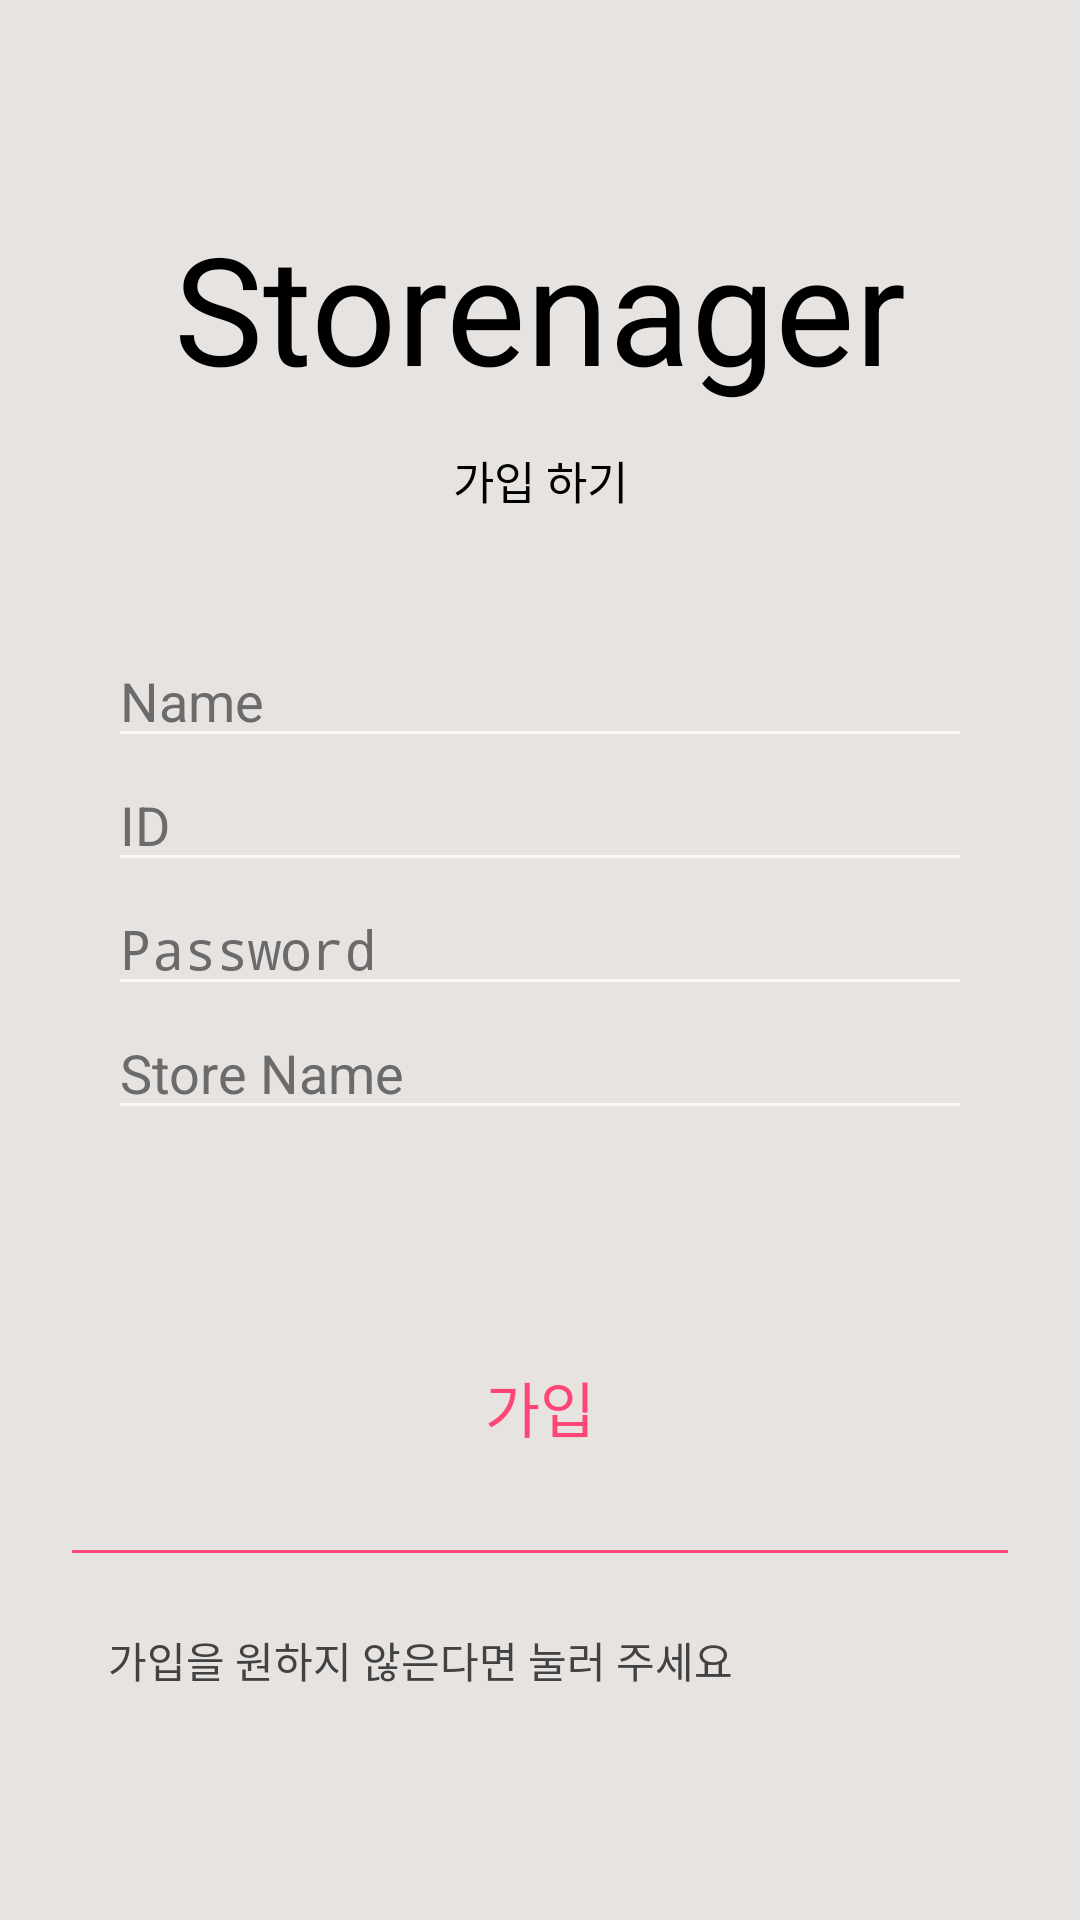

Here is an Android app screen rendered from its layout file. Give the layout XML and the strings, colors and styles it references.
<!-- AndroidManifest.xml: activity theme Theme.AppCompat.NoActionBar -->
<!-- res/layout/activity_join.xml -->
<?xml version="1.0" encoding="utf-8"?>
<android.support.constraint.ConstraintLayout
    xmlns:android="http://schemas.android.com/apk/res/android"
    xmlns:app="http://schemas.android.com/apk/res-auto"
    xmlns:tools="http://schemas.android.com/tools"
    android:layout_width="match_parent"
    android:layout_height="match_parent"
    android:background="#E6E3E1"
    >


    <TextView
        android:id="@+id/join_title"
        android:layout_width="0dp"
        android:layout_height="0dp"
        android:gravity="center"
        android:text="Storenager"
        android:textColor="#000"
        android:textSize="50dp"
        app:layout_constraintBottom_toTopOf="@+id/guideline26"
        app:layout_constraintEnd_toStartOf="@+id/guideline28"
        app:layout_constraintStart_toStartOf="@+id/guideline27"
        app:layout_constraintTop_toTopOf="@+id/guideline24" />


    <TextView
        android:id="@+id/join_sub"
        android:layout_width="0dp"
        android:layout_height="0dp"
        android:gravity="center"
        android:text="가입 하기"
        android:textColor="#000"
        android:fontFamily="@font/notosanskr_bold"
        android:textSize="15dp"
        app:layout_constraintBottom_toTopOf="@+id/guideline29"
        app:layout_constraintEnd_toStartOf="@+id/guideline28"
        app:layout_constraintStart_toStartOf="@+id/guideline27"
        app:layout_constraintTop_toTopOf="@+id/guideline26" />


    <LinearLayout
        android:layout_width="0dp"
        android:layout_height="0dp"
        android:orientation="vertical"
        app:layout_constraintBottom_toTopOf="@+id/guideline25"
        app:layout_constraintEnd_toStartOf="@+id/guideline28"
        app:layout_constraintStart_toStartOf="@+id/guideline27"
        app:layout_constraintTop_toTopOf="@+id/guideline31">


        <EditText
            android:id="@+id/join_name"
            android:layout_width="match_parent"
            android:layout_height="wrap_content"
            android:hint="Name"
            android:textColorHint="#6c6b6b"
            android:textColor="#000"
            android:inputType="text"
            />


        <EditText
            android:id="@+id/join_id"
            android:layout_width="match_parent"
            android:textColorHint="#6c6b6b"
            android:textColor="#000"
            android:layout_height="wrap_content"
            android:hint="ID"
            android:inputType="text"
            />


        <EditText
            android:id="@+id/join_pwd"
            android:layout_width="match_parent"
            android:textColorHint="#6c6b6b"
            android:textColor="#000"
            android:layout_height="wrap_content"
            android:hint="Password"
            android:inputType="text|textPassword"
            />

        <EditText
            android:id="@+id/join_storeName"
            android:layout_width="match_parent"
            android:layout_height="wrap_content"
            android:textColorHint="#6c6b6b"
            android:textColor="#000"
            android:hint="Store Name"
            android:inputType="text"
            />
    </LinearLayout>


    <Button
        android:id="@+id/btn_finish"
        android:layout_width="0dp"
        android:layout_height="0dp"
        android:text="가입"
        android:textColor="#FF4476"
        android:textSize="20dp"
        android:fontFamily="@font/notosanskr_bold"
        android:background="@drawable/draw_btn"
        app:layout_constraintBottom_toTopOf="@+id/guideline32"
        app:layout_constraintEnd_toStartOf="@+id/guideline28"
        app:layout_constraintStart_toStartOf="@+id/guideline27"
        app:layout_constraintTop_toTopOf="@+id/guideline25" />


    <View
        android:layout_width="0dp"
        android:layout_height="1dp"
        android:layout_marginStart="24dp"
        android:layout_marginEnd="24dp"
        android:background="#FF4476"
        app:layout_constraintBottom_toTopOf="@+id/guideline33"
        app:layout_constraintEnd_toEndOf="parent"
        app:layout_constraintStart_toStartOf="parent"
        app:layout_constraintTop_toTopOf="@+id/guideline32"></View>


    <TextView
        android:id="@+id/exitTv"
        android:layout_width="0dp"
        android:layout_height="0dp"
        android:text="가입을 원하지 않은다면 눌러 주세요"
        android:gravity="center_vertical"
        android:textColor="#424242"
        android:fontFamily="@font/notosanskr_thin"
        app:layout_constraintBottom_toTopOf="@+id/guideline34"
        app:layout_constraintEnd_toStartOf="@+id/guideline28"
        app:layout_constraintStart_toStartOf="@+id/guideline27"
        app:layout_constraintTop_toTopOf="@+id/guideline33" />


    <android.support.constraint.Guideline
        android:id="@+id/guideline24"
        android:layout_width="wrap_content"
        android:layout_height="wrap_content"
        android:orientation="horizontal"
        app:layout_constraintGuide_percent="0.1" />

    <android.support.constraint.Guideline
        android:id="@+id/guideline25"
        android:layout_width="wrap_content"
        android:layout_height="wrap_content"
        android:orientation="horizontal"
        app:layout_constraintGuide_percent="0.69" />

    <android.support.constraint.Guideline
        android:id="@+id/guideline26"
        android:layout_width="wrap_content"
        android:layout_height="wrap_content"
        android:orientation="horizontal"
        app:layout_constraintGuide_percent="0.22" />

    <android.support.constraint.Guideline
        android:id="@+id/guideline27"
        android:layout_width="wrap_content"
        android:layout_height="wrap_content"
        android:orientation="vertical"
        app:layout_constraintGuide_percent="0.1" />

    <android.support.constraint.Guideline
        android:id="@+id/guideline28"
        android:layout_width="wrap_content"
        android:layout_height="wrap_content"
        android:orientation="vertical"
        app:layout_constraintGuide_percent="0.9" />

    <android.support.constraint.Guideline
        android:id="@+id/guideline29"
        android:layout_width="wrap_content"
        android:layout_height="wrap_content"
        android:orientation="horizontal"
        app:layout_constraintGuide_percent="0.28" />

    <android.support.constraint.Guideline
        android:id="@+id/guideline30"
        android:layout_width="wrap_content"
        android:layout_height="wrap_content"
        android:orientation="vertical"
        app:layout_constraintGuide_percent="0.5026042" />

    <android.support.constraint.Guideline
        android:id="@+id/guideline31"
        android:layout_width="wrap_content"
        android:layout_height="wrap_content"
        android:orientation="horizontal"
        app:layout_constraintGuide_percent="0.33" />

    <android.support.constraint.Guideline
        android:id="@+id/guideline32"
        android:layout_width="wrap_content"
        android:layout_height="wrap_content"
        android:orientation="horizontal"
        app:layout_constraintGuide_percent="0.7760141" />

    <android.support.constraint.Guideline
        android:id="@+id/guideline33"
        android:layout_width="wrap_content"
        android:layout_height="wrap_content"
        android:orientation="horizontal"
        app:layout_constraintGuide_percent="0.84" />

    <android.support.constraint.Guideline
        android:id="@+id/guideline34"
        android:layout_width="wrap_content"
        android:layout_height="wrap_content"
        android:orientation="horizontal"
        app:layout_constraintGuide_percent="0.8888889" />




</android.support.constraint.ConstraintLayout>
<!-- resources referenced by this layout -->
<resources>
  <!-- drawable draw_btn (drawable) -->
  <?xml version="1.0" encoding="utf-8"?>
  <selector xmlns:android="http://schemas.android.com/apk/res/android">
  <item android:state_pressed="false">
      <shape>
          <solid android:color="#00ffffff"></solid>
      </shape>
  </item>
  <item android:state_pressed="true">
      <shape>
          <solid android:color="#fff"></solid>
      </shape>
  </item>
  </selector>
</resources>
